Labelled photos from "images", an image-classification folder in zeynepsertbas10-commits/FoodAI. The possible labels are: apple pie, baby back ribs, baklava, beef carpaccio, beef tartare, beet salad, bibimbap, bread pudding, breakfast burrito.

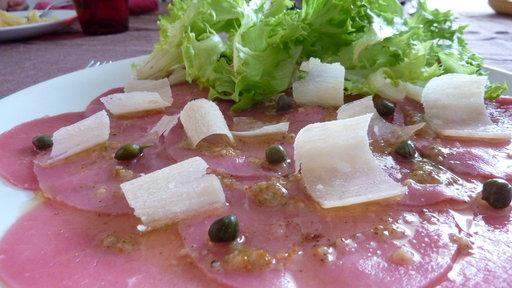
Label: beef carpaccio

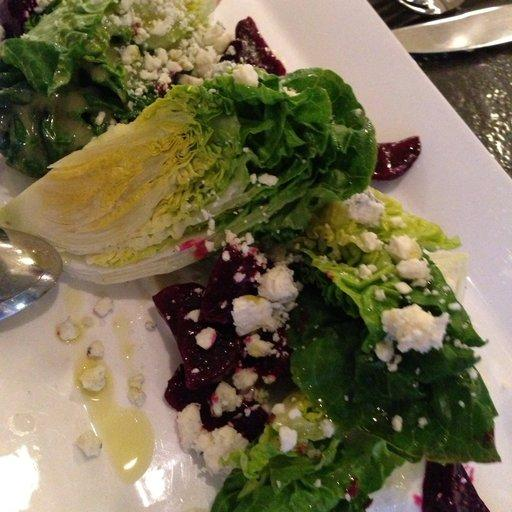
Label: beet salad

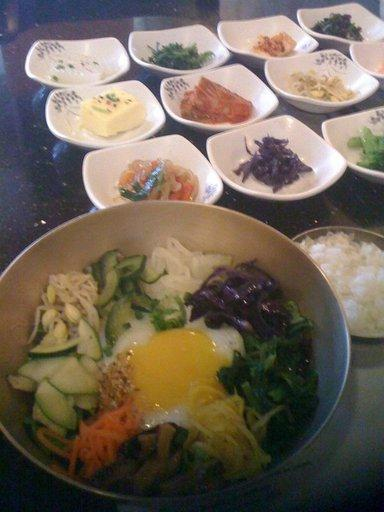
Label: bibimbap

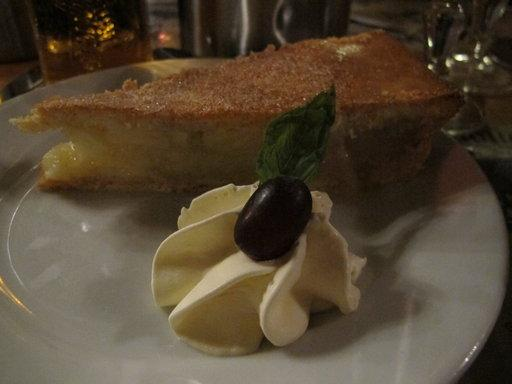
Label: apple pie

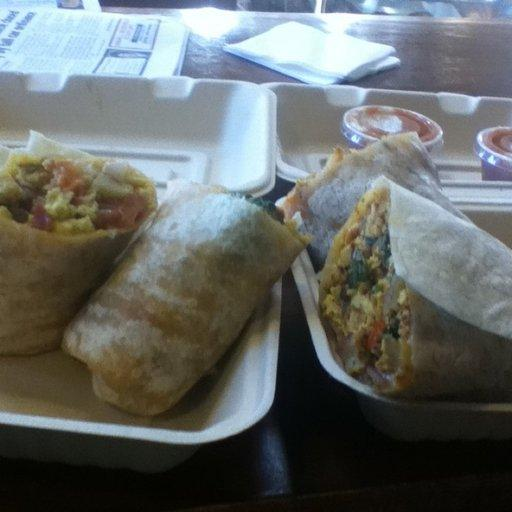
Label: breakfast burrito

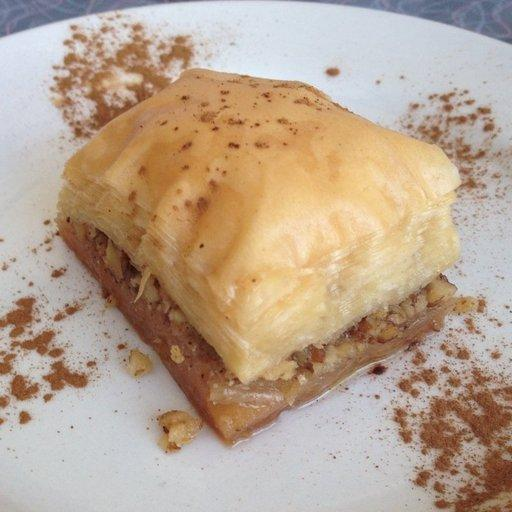
Label: baklava
